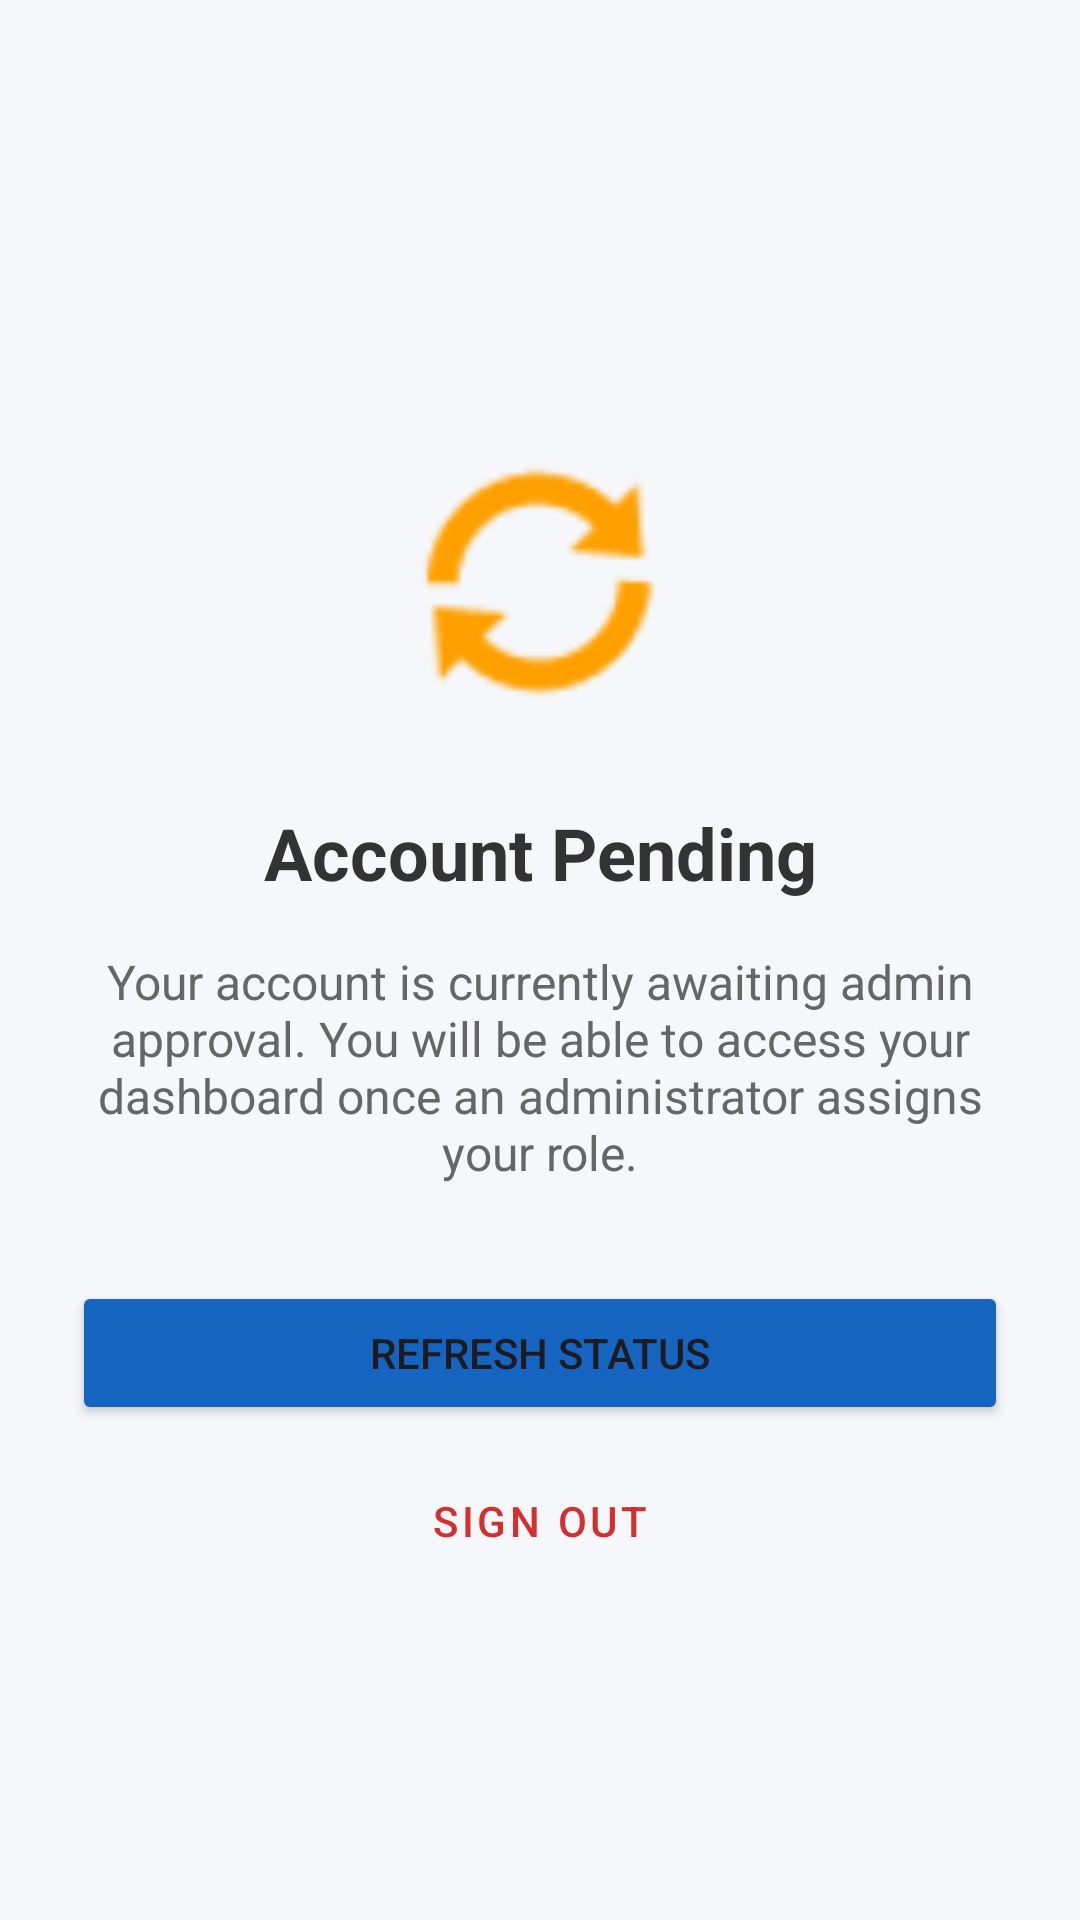

This screen was rendered from an Android layout file. Write that file and the resources it references.
<!-- AndroidManifest.xml: application theme Theme.Smart_Attend -->
<!-- res/layout/activity_pending.xml -->
<?xml version="1.0" encoding="utf-8"?>
<androidx.constraintlayout.widget.ConstraintLayout xmlns:android="http://schemas.android.com/apk/res/android"
    xmlns:app="http://schemas.android.com/apk/res-auto"
    android:layout_width="match_parent"
    android:layout_height="match_parent"
    android:background="#F5F7FA"
    android:padding="24dp">

    <ImageView
        android:id="@+id/pendingIcon"
        android:layout_width="100dp"
        android:layout_height="100dp"
        android:layout_marginTop="120dp"
        android:src="@android:drawable/ic_popup_sync"
        app:layout_constraintEnd_toEndOf="parent"
        app:layout_constraintStart_toStartOf="parent"
        app:layout_constraintTop_toTopOf="parent"
        app:tint="#FFA000" />

    <TextView
        android:id="@+id/pendingTitle"
        android:layout_width="wrap_content"
        android:layout_height="wrap_content"
        android:layout_marginTop="24dp"
        android:text="Account Pending"
        android:textColor="#333333"
        android:textSize="24sp"
        android:textStyle="bold"
        app:layout_constraintEnd_toEndOf="parent"
        app:layout_constraintStart_toStartOf="parent"
        app:layout_constraintTop_toBottomOf="@+id/pendingIcon" />

    <TextView
        android:id="@+id/pendingMessage"
        android:layout_width="0dp"
        android:layout_height="wrap_content"
        android:layout_marginTop="16dp"
        android:text="Your account is currently awaiting admin approval. You will be able to access your dashboard once an administrator assigns your role."
        android:textAlignment="center"
        android:textColor="#666666"
        android:textSize="16sp"
        app:layout_constraintEnd_toEndOf="parent"
        app:layout_constraintStart_toStartOf="parent"
        app:layout_constraintTop_toBottomOf="@+id/pendingTitle" />

    <Button
        android:id="@+id/refreshButton"
        android:layout_width="match_parent"
        android:layout_height="wrap_content"
        android:layout_marginTop="32dp"
        android:text="Refresh Status"
        android:backgroundTint="#1565C0"
        app:layout_constraintEnd_toEndOf="parent"
        app:layout_constraintStart_toStartOf="parent"
        app:layout_constraintTop_toBottomOf="@+id/pendingMessage" />

    <Button
        android:id="@+id/logoutButton"
        style="@style/Widget.MaterialComponents.Button.TextButton"
        android:layout_width="match_parent"
        android:layout_height="wrap_content"
        android:layout_marginTop="8dp"
        android:text="Sign Out"
        android:textColor="#D32F2F"
        app:layout_constraintEnd_toEndOf="parent"
        app:layout_constraintStart_toStartOf="parent"
        app:layout_constraintTop_toBottomOf="@+id/refreshButton" />

</androidx.constraintlayout.widget.ConstraintLayout>
<!-- resources referenced by this layout -->
<resources>
  <style name="Theme.Smart_Attend" parent="Base.Theme.Smart_Attend" />
  <style name="Base.Theme.Smart_Attend" parent="Theme.Material3.DayNight.NoActionBar">
          
          
      </style>
</resources>
